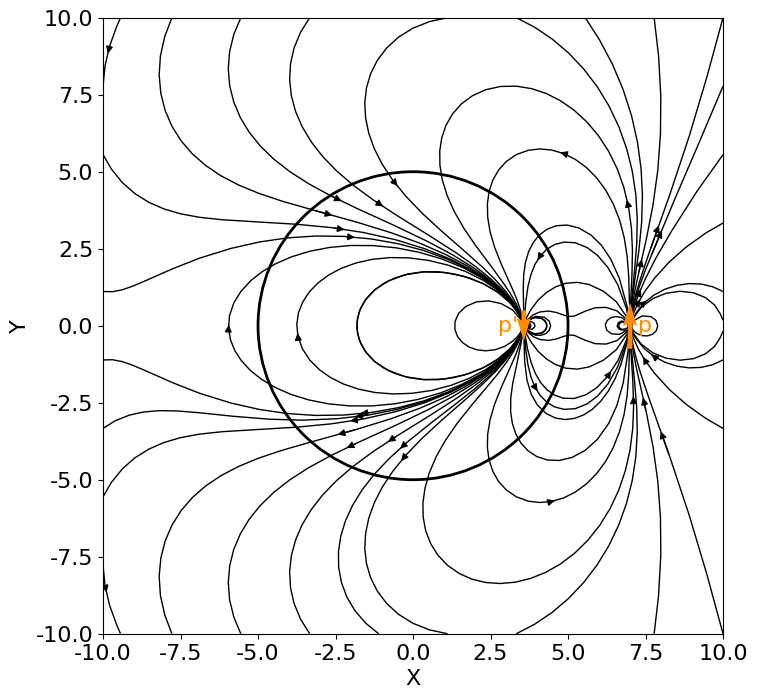

Source code (Python):
import numpy as np
import matplotlib.pyplot as plt

# 设置全局默认字体
plt.rcParams['font.family'] = 'serif'
plt.rcParams['font.serif'] = 'Times New Roman + SimSun'
plt.rcParams['font.size'] = 16

# 定义参数
p = 1  # 点电荷的电荷量
d = 7.0  # 点电荷到球体表面的距离
a = 5.0  # 球体的半径
b = a**2/d

# 创建网格
x = np.linspace(-10, 10, 1000)
y = np.linspace(-10, 10, 1000)
X, Y = np.meshgrid(x, y)

# 计算每个点的电场
# Q_image = -Q * a / d  # 镜像电荷
# R = np.sqrt((X - d)**2 + Y**2)  # 点电荷到各点的距离
# R_prime = np.sqrt((X - a**2/d)**2 + Y**2)  # 镜像电荷到各点的距离
# r = np.sqrt(X**2 + Y**2)  # 球心到各点的距离

# 计算电势
phi =p*Y* (1/((X-d)**2+Y**2)**1.5-(a**2/d**2)*(1/((X-b)**2+Y**2)**1.5))
phi[np.isnan(phi)] = 0
# 计算电场（电势的梯度）
Ex = np.gradient(-phi, axis=1)
Ey = np.gradient(-phi, axis=0)

# 绘制电场线
plt.figure(figsize=(8, 8))
plt.streamplot(X, Y, Ex, Ey, linewidth=1,density=0.35,color='black', cmap='viridis',broken_streamlines=False,zorder=0)

# 绘制导体球
circle = plt.Circle((0, 0), a, color='black',linewidth=2, fill=False,zorder=1)
plt.gca().add_patch(circle)

# 添加电偶极子矢量箭头
dipole_length = 1  # 电偶极子矢量箭头的长度
quiver_x = d
quiver_y = 0
quiver_dx = dipole_length * np.cos(0)  # 45度方向
quiver_dy = dipole_length * np.sin(0)  # 45度方向
plt.quiver(d, 0, 0, 1.5, angles='xy', scale_units='xy',color='darkorange', scale=1,zorder=3,pivot ='middle')
plt.quiver(b, 0, 0, -1,angles='xy', scale_units='xy', zorder=3,pivot = 'middle',scale=1, color='darkorange')
# 添加电偶极子矢量箭头
dipole_length2 = 1  # 电偶极子矢量箭头的长度


plt.text(b-0.5, 0, "p\'", color='darkorange', ha='center', va='center',zorder=5) 
plt.text(d+0.5, 0, "p", color='darkorange', ha='center', va='center',zorder=5) 


# 设置坐标轴范围和标签
# plt.legend()
plt.xlim(-10, 10)
plt.ylim(-10, 10)
plt.xlabel('X')
plt.ylabel('Y')
# plt.title('带电导体球与点电荷的电场线')
plt.grid(False)
plt.show()
